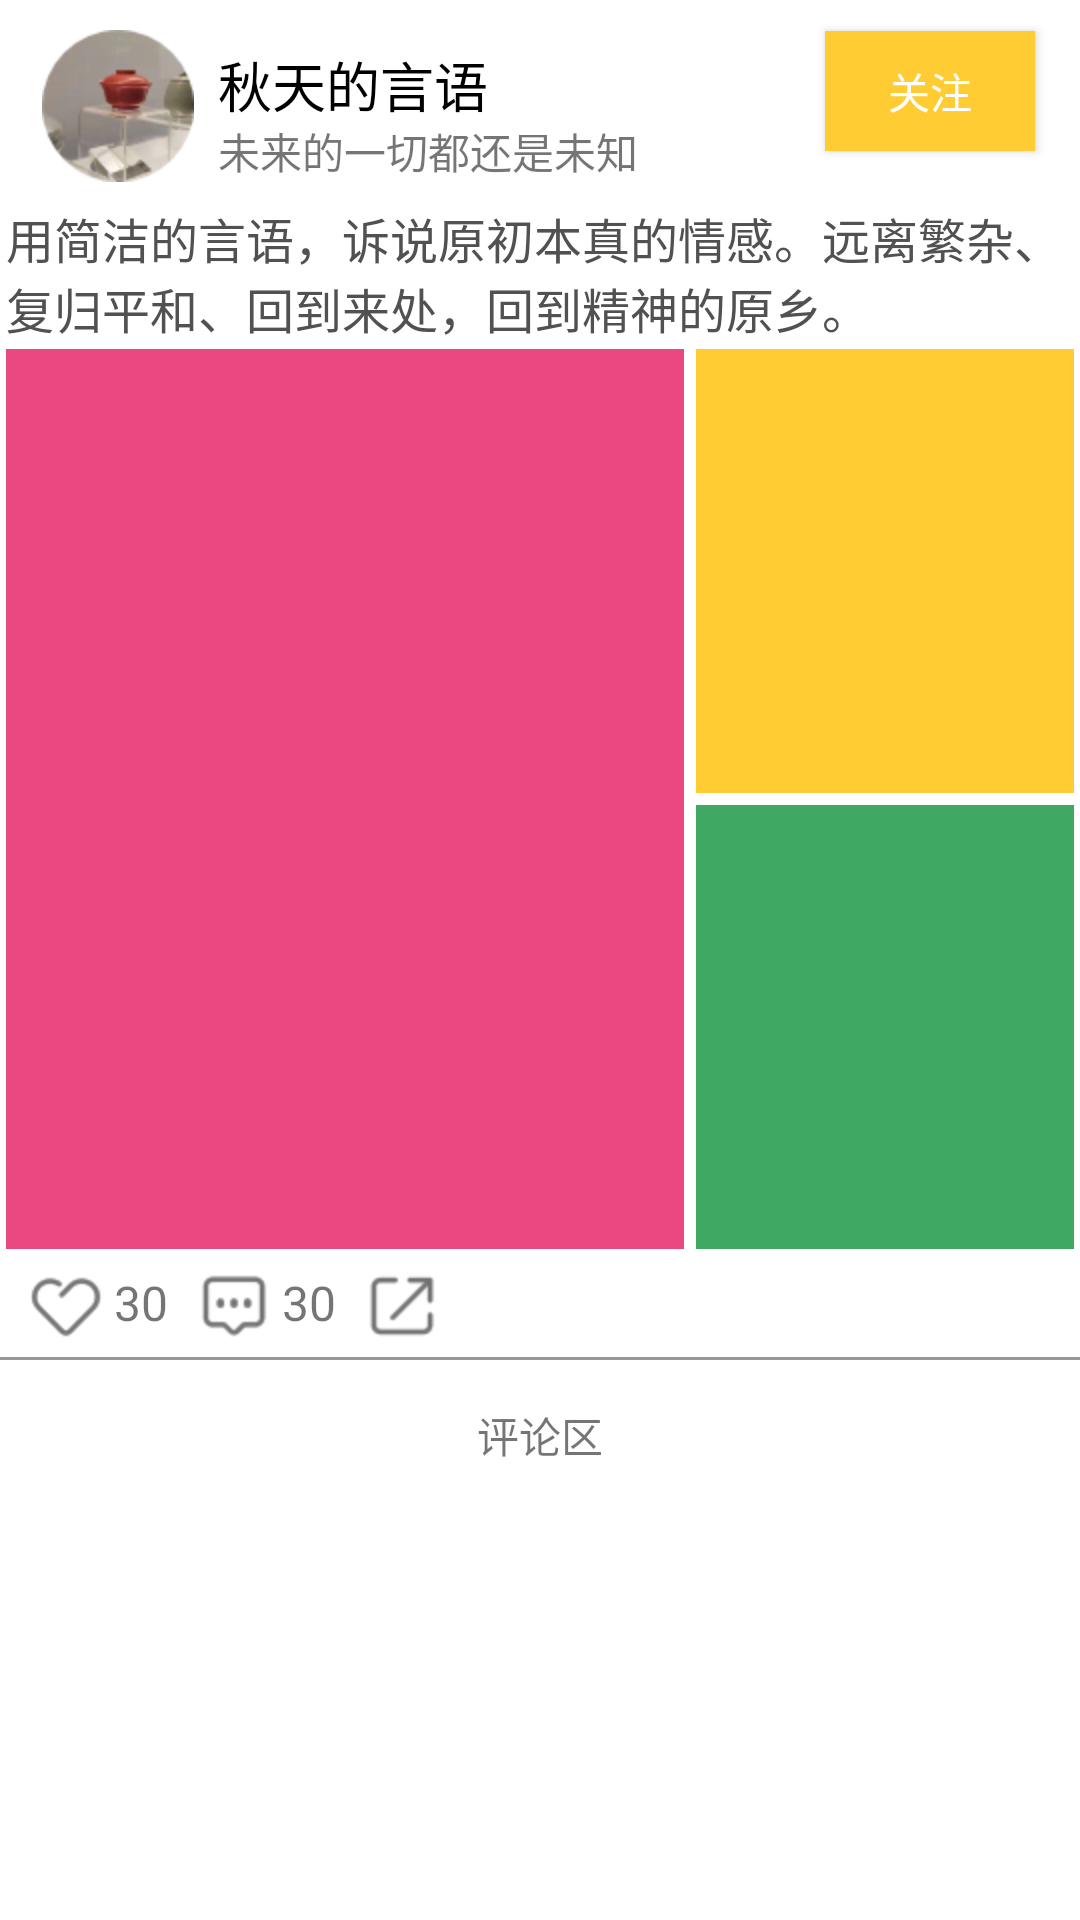

This screen was rendered from an Android layout file. Write that file and the resources it references.
<!-- AndroidManifest.xml: application theme AppTheme -->
<!-- res/layout/layout_item_trends.xml -->
<?xml version="1.0" encoding="utf-8"?>
<RelativeLayout xmlns:android="http://schemas.android.com/apk/res/android"
    android:layout_width="match_parent"
    android:layout_height="wrap_content"
    android:layout_margin="5dp"
    android:background="@color/background_white">

    <RelativeLayout
        android:background="@color/background_white"
        android:id="@+id/rl_trendsitem"
        android:layout_width="match_parent"
        android:layout_height="wrap_content"
        android:layout_below="@id/rl2_home"
        android:layout_marginBottom="5dp">

        <ImageView
            android:id="@+id/iv_header_trendsitem"
            android:layout_width="wrap_content"
            android:layout_height="wrap_content"
            android:layout_marginLeft="14dp"
            android:layout_marginTop="10dp"
            android:layout_marginRight="8dp"
            android:src="@drawable/user_avatar" />

        <TextView
            android:id="@+id/tv_nick_trendsitem"
            android:layout_width="wrap_content"
            android:layout_height="wrap_content"
            android:layout_alignTop="@id/iv_header_trendsitem"
            android:layout_marginTop="5dp"
            android:layout_toRightOf="@+id/iv_header_trendsitem"
            android:text="秋天的言语"
            android:textColor="#000000"
            android:textSize="18sp" />

        <TextView
            android:id="@+id/tv_sign_trendsitem"
            android:layout_width="wrap_content"
            android:layout_height="wrap_content"
            android:layout_alignBottom="@id/iv_header_trendsitem"
            android:layout_marginTop="10dp"
            android:layout_toRightOf="@+id/iv_header_trendsitem"
            android:text="未来的一切都还是未知" />

        <Button
            android:layout_width="70dp"
            android:layout_height="40dp"
            android:layout_alignParentRight="true"
            android:layout_centerVertical="true"
            android:layout_marginTop="10dp"
            android:layout_marginRight="15dp"
            android:background="@color/buttoncolr"
            android:text="关注"
            android:textColor="@color/white" />

    </RelativeLayout>

    <TextView
        android:id="@+id/tv_introduction_trendsitem"
        android:layout_width="match_parent"
        android:layout_height="wrap_content"
        android:layout_below="@id/rl_trendsitem"
        android:layout_margin="2dp"
        android:gravity="start"
        android:text="用简洁的言语，诉说原初本真的情感。远离繁杂、复归平和、回到来处，回到精神的原乡。"
        android:textColor="@color/textcolor2"
        android:textSize="16sp" />

    <ImageView
        android:id="@+id/iv_img1_trendsitem"
        android:layout_width="226dp"
        android:layout_height="300dp"
        android:layout_below="@id/tv_introduction_trendsitem"
        android:layout_marginLeft="2dp"
        android:layout_marginRight="2dp"

        android:background="@color/pink1" />

    <ImageView
        android:id="@+id/iv_img2_trendsitem"
        android:layout_width="186dp"
        android:layout_height="148dp"
        android:layout_below="@id/tv_introduction_trendsitem"
        android:layout_marginLeft="2dp"
        android:layout_marginRight="2dp"
        android:layout_marginBottom="2dp"
        android:layout_toRightOf="@id/iv_img1_trendsitem"
        android:background="@color/buttoncolr" />

    <ImageView
        android:id="@+id/iv_img3_trendsitem"
        android:layout_width="186dp"
        android:layout_height="148dp"
        android:layout_below="@id/iv_img2_trendsitem"
        android:layout_marginLeft="2dp"
        android:layout_marginTop="2dp"
        android:layout_marginRight="2dp"
        android:layout_toRightOf="@id/iv_img1_trendsitem"
        android:background="@color/colorPrimary" />

    <LinearLayout
        android:background="@color/background_white"
        android:id="@+id/ll_trneds"
        android:layout_width="match_parent"
        android:layout_height="wrap_content"
        android:layout_below="@+id/iv_img1_trendsitem"
        android:layout_marginTop="7dp"
        android:gravity="center_vertical"
        android:orientation="horizontal">

        <TextView
            android:id="@+id/tv_attention_trendsdetails"
            android:layout_width="wrap_content"
            android:layout_height="wrap_content"
            android:layout_marginLeft="10dp"
            android:drawableLeft="@drawable/attention"
            android:gravity="center_horizontal"
            android:text=" 30"
            android:textSize="16sp" />

        <TextView
            android:id="@+id/tv_message_trendsdetails"
            android:layout_width="wrap_content"
            android:layout_height="wrap_content"
            android:layout_marginLeft="10dp"
            android:drawableLeft="@drawable/send_message"
            android:gravity="center_horizontal"
            android:text=" 30"
            android:textSize="16sp" />

        <ImageView
            android:id="@+id/iv_share_trendsdetails"
            android:layout_width="wrap_content"
            android:layout_height="wrap_content"
            android:layout_marginLeft="10dp"
            android:gravity="center_horizontal"
            android:src="@drawable/share" />


    </LinearLayout>

    <View
        android:id="@+id/v_line1_trends"
        android:layout_width="match_parent"
        android:layout_height="1dp"
        android:layout_below="@+id/ll_trneds"
        android:layout_marginTop="5dp"
        android:background="@color/textcolor3" />

    <TextView
        android:layout_width="match_parent"
        android:layout_height="50dp"
        android:layout_below="@id/v_line1_trends"
        android:gravity="center"
        android:text="评论区" />
</RelativeLayout>
<!-- resources referenced by this layout -->
<resources>
  <color name="background_white">#FFFFFF</color>
  <color name="buttoncolr">#FFCC33</color>
  <color name="colorPrimary">#3FA862</color>
  <color name="pink1">#E1E63170</color>
  <color name="textcolor2">#515151</color>
  <color name="textcolor3">#979797</color>
  <color name="white">#FFFFFF</color>
  <!-- drawable attention: png bitmap (drawable-hdpi, 1718 bytes) -->
  <!-- drawable send_message: png bitmap (drawable-hdpi, 1296 bytes) -->
  <!-- drawable share: png bitmap (drawable-hdpi, 1098 bytes) -->
  <!-- drawable user_avatar: png bitmap (drawable-hdpi, 9272 bytes) -->
  <style name="AppTheme" parent="Theme.AppCompat.Light.NoActionBar">
          
          <item name="colorPrimary">@color/colorPrimary</item>
          <item name="colorPrimaryDark">@color/colorPrimaryDark</item>
          <item name="colorAccent">@color/colorAccent</item>
          <item name="android:windowAnimationStyle">@style/Animation_Activity</item>
      </style>
  <color name="colorPrimaryDark">#3FA862</color>
  <color name="colorAccent">#FF4081</color>
  <style name="Animation_Activity">
          <item name="android:activityOpenEnterAnimation">@anim/translate_right_to_center</item>
          <item name="android:activityOpenExitAnimation">@anim/translate_center_to_left</item>
          <item name="android:activityCloseEnterAnimation">@anim/translate_left_to_center</item>
          <item name="android:activityCloseExitAnimation">@anim/translate_center_to_right</item>
      </style>
</resources>
